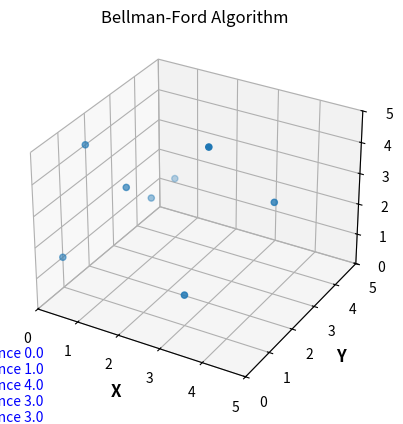

Source code (Python):
import numpy as np
import matplotlib.pyplot as plt
from mpl_toolkits.mplot3d import Axes3D

arr =np.empty(10)
arb =np.empty(10)
class Graph:
    def __init__(self, vertices):
        self.V = vertices
        self.graph = []
        

    def add_edge(self, u, v, w):
        self.graph.append([u, v, w]) 

    def bellman_ford(self, src):
        # Initialize distance from source to all other vertices as infinity
        distance = [float("inf")] * self.V
        distance[src] = 0

        # Relax all edges |V| - 1 times
        for _ in range(self.V - 1):
            for u, v, w in self.graph:
                if distance[u] != float("inf") and distance[u] + w < distance[v]:
                    distance[v] = distance[u] + w

        # Check for negative weight cycles
        for u, v, w in self.graph:
            if distance[u] != float("inf") and distance[u] + w < distance[v]:
                print("Graph contains negative weight cycle")
                return

        # Print the shortest distances
        for i in range(self.V):
            print(f"Vertex {i} is at distance {distance[i]} from the source")
            arr[i] = distance[i]
            arb[i] = i
            
g = Graph(5)
vectors = np.array([[0, 1, 1], [0, 2, 4], [1, 2, 3], [1, 3, 2], [1, 4, 2], [3, 2, 5], [3, 1, 1], [4, 3, 3]])
g.add_edge(0, 1, 1)
g.add_edge(1, 2, 3)
g.add_edge(1, 3, 2)
g.add_edge(1, 4, 2)
g.add_edge(3, 2, 5)
g.add_edge(3, 1, 1)
g.add_edge(4, 3, 3)
g.bellman_ford(0)
# matlab
fig = plt.figure()
ax = fig.add_subplot(111, projection='3d')
ax.set_xlabel('X')
ax.set_ylabel('Y')
ax.set_zlabel('Z')
ax.set_xlim(0, 5)
ax.set_ylim(0, 5)
ax.set_zlim(0, 5)
ax.scatter(vectors[:, 0], vectors[:, 1], vectors[:, 2], 'r.')
ax.text(0, 0, -4, "Vertex {} at Distance {}\nVertex {} at Distance {}\nVertex {} at Distance {}\nVertex {} at Distance {}\nVertex {} at Distance {}".format(arb[0],arr[0],arb[1],arr[1],arb[2],arr[2],arb[3],arr[3], arb[4],arr[4]), verticalalignment='bottom', horizontalalignment='right' , fontsize=10, color='blue')
ax.set_xlabel('X', fontsize='large', fontweight='bold')
ax.set_ylabel('Y', fontsize='large', fontweight='bold')
ax.set_zlabel('Z', fontsize='large', fontweight='bold')
ax.set_title('Bellman-Ford Algorithm')
plt.show()
